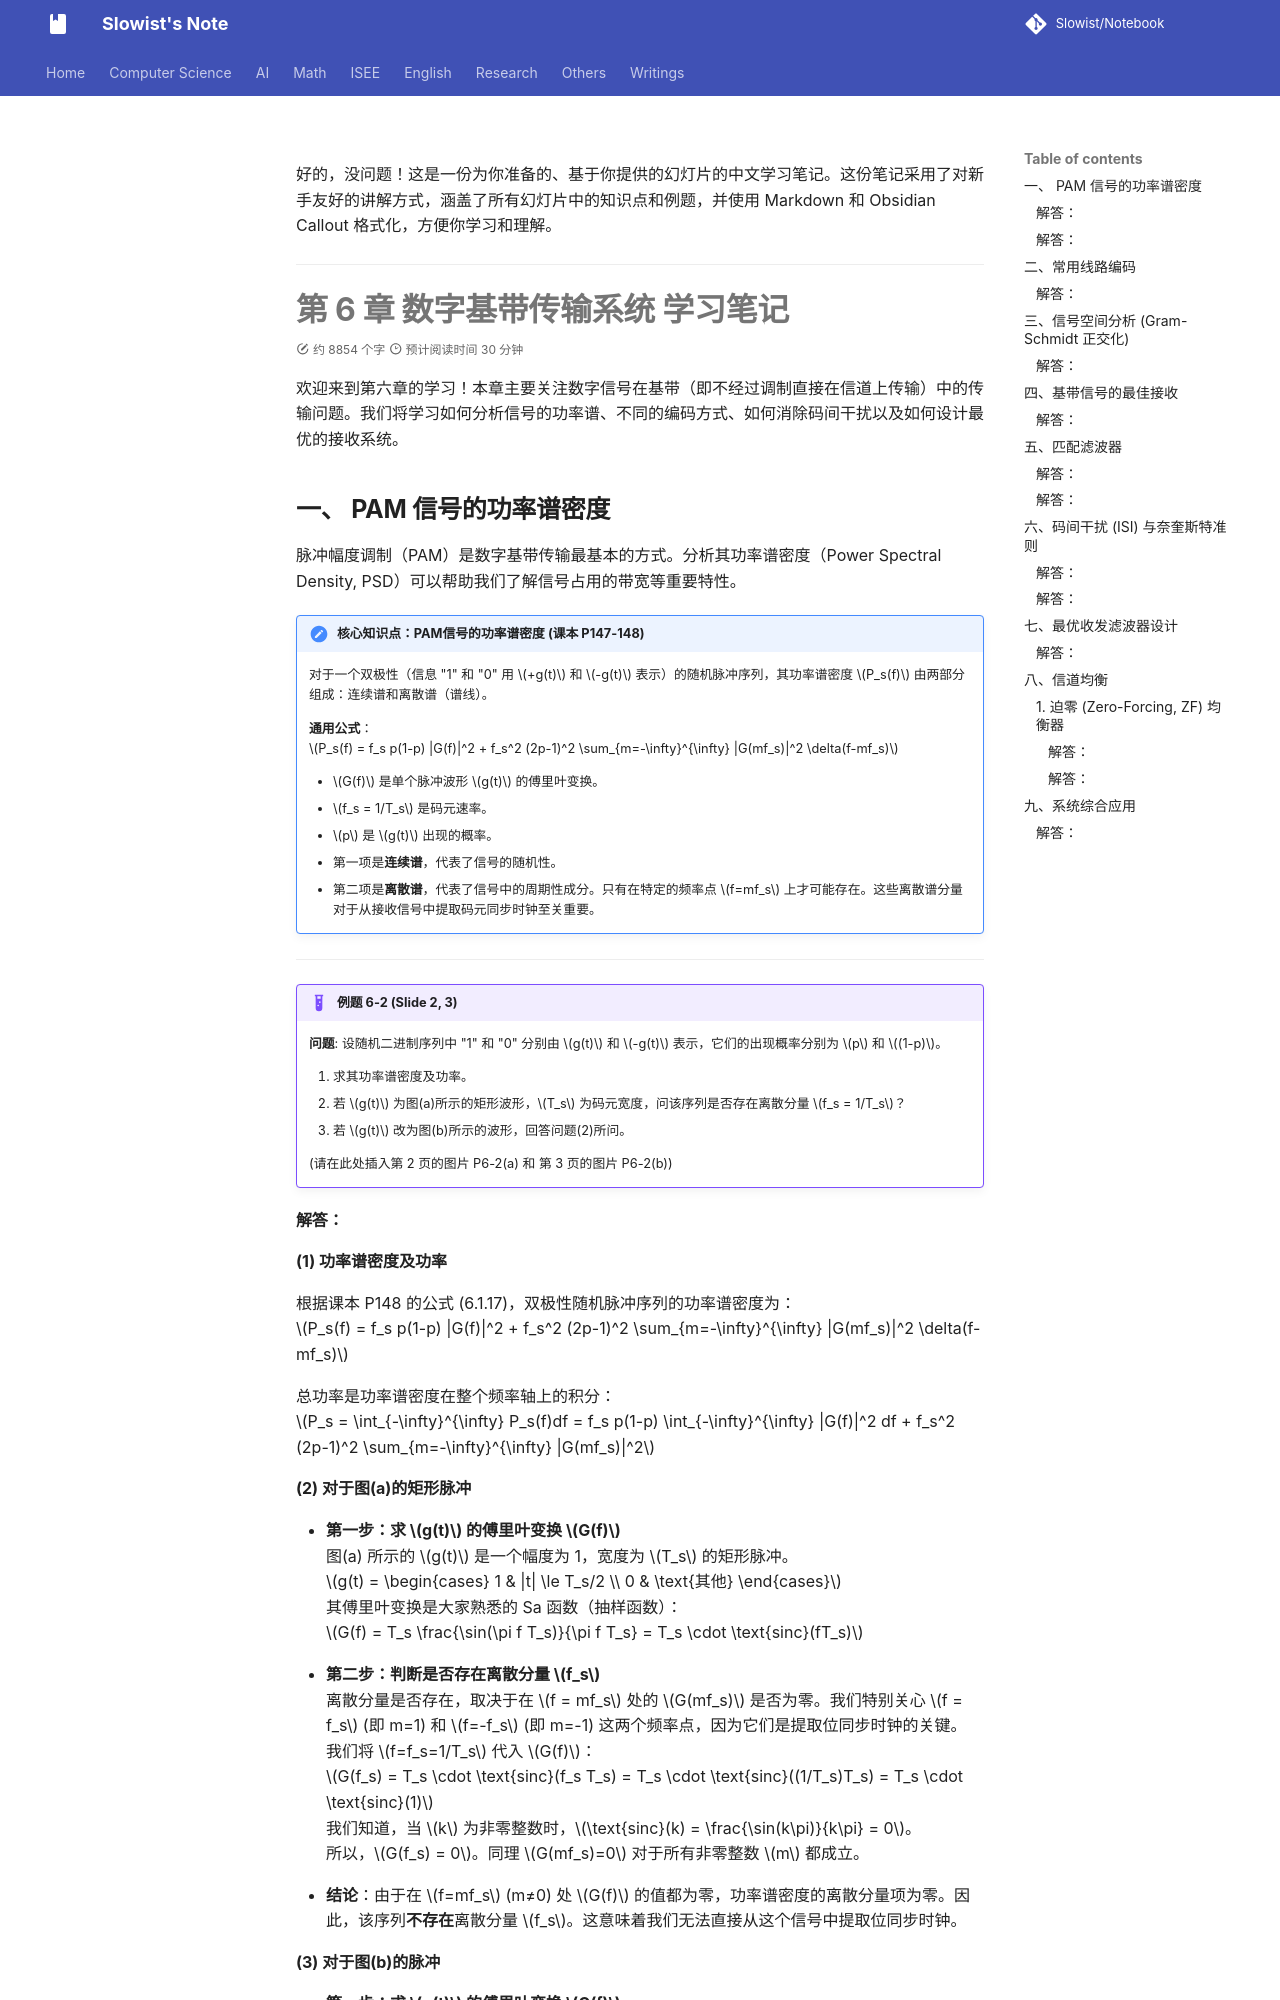

repository: Slowist-Lee/notebook · page: isee/communication/10/index.html · generator: mkdocs

好的，没问题！这是一份为你准备的、基于你提供的幻灯片的中文学习笔记。这份笔记采用了对新手友好的讲解方式，涵盖了所有幻灯片中的知识点和例题，并使用 Markdown 和 Obsidian Callout 格式化，方便你学习和理解。

---

# 第 6 章 数字基带传输系统 学习笔记

欢迎来到第六章的学习！本章主要关注数字信号在基带（即不经过调制直接在信道上传输）中的传输问题。我们将学习如何分析信号的功率谱、不同的编码方式、如何消除码间干扰以及如何设计最优的接收系统。

## 一、 PAM 信号的功率谱密度

脉冲幅度调制（PAM）是数字基带传输最基本的方式。分析其功率谱密度（Power Spectral Density, PSD）可以帮助我们了解信号占用的带宽等重要特性。

> [!NOTE] 核心知识点：PAM信号的功率谱密度 (课本 P147-148)
> 对于一个双极性（信息 "1" 和 "0" 用 $+g(t)$ 和 $-g(t)$ 表示）的随机脉冲序列，其功率谱密度 $P_s(f)$ 由两部分组成：连续谱和离散谱（谱线）。
>
> **通用公式**：
> $P_s(f) = f_s p(1-p) |G(f)|^2 + f_s^2 (2p-1)^2 \sum_{m=-\infty}^{\infty} |G(mf_s)|^2 \delta(f-mf_s)$
>
> *   $G(f)$ 是单个脉冲波形 $g(t)$ 的傅里叶变换。
> *   $f_s = 1/T_s$ 是码元速率。
> *   $p$ 是 $g(t)$ 出现的概率。
> *   第一项是**连续谱**，代表了信号的随机性。
> *   第二项是**离散谱**，代表了信号中的周期性成分。只有在特定的频率点 $f=mf_s$ 上才可能存在。这些离散谱分量对于从接收信号中提取码元同步时钟至关重要。

---

> [!EXAMPLE] 例题 6-2 (Slide 2, 3)
> **问题**: 设随机二进制序列中 "1" 和 "0" 分别由 $g(t)$ 和 $-g(t)$ 表示，它们的出现概率分别为 $p$ 和 $(1-p)$。
> 1.  求其功率谱密度及功率。
> 2.  若 $g(t)$ 为图(a)所示的矩形波形，$T_s$ 为码元宽度，问该序列是否存在离散分量 $f_s = 1/T_s$？
> 3.  若 $g(t)$ 改为图(b)所示的波形，回答问题(2)所问。
>
> (请在此处插入第 2 页的图片 P6-2(a) 和 第 3 页的图片 P6-2(b))
